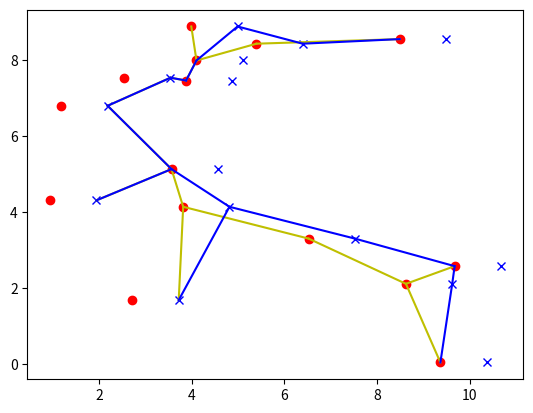

Generate this figure with matplotlib:
'''
Created on Jul 27, 2012

[redacted]
'''
import numpy.random as rd
import matplotlib.pyplot as pp
import numpy

class point:
    def __init__(self, x, y):
        self.x = x
        self.y = y
    def distance2(self, p):
        return ((self.x - p.x) ** 2 + (self.y - p.y) ** 2) ** 0.5
    def plot(self, marker):
        pp.plot(self.x, self.y, marker)
    def pair_dis2(self, pr):
        if self.distance2(pr.ps[0]) < self.distance2(pr.ps[1]):
            edge = self, pr.ps[0]
            return self.distance2(pr.ps[0]), edge
        else:
            edge = self, pr.ps[1]
            return self.distance2(pr.ps[1]), edge

class pair:
    def __init__(self, lp, rp):
        self.ps = [lp, rp]
    def dis2(self, pair2):
        buffer = float('inf')
        for p1 in self.ps:
            for p2 in pair2.ps:
                if p1.distance2(p2) < buffer:
                    buffer = p1.distance2(p2)
                    twoend = p1, p2
        return buffer,twoend
    def plot(self, m1, m2):
        lp, rp = self.ps
        lp.plot(m1)
        rp.plot(m2)
    
def point_generator(n = 10, bound = 5.0):
    plist = []
    for i in range(n):
        plist.append(point(rd.ranf() * bound, rd.ranf() * bound))
    return plist

def prim(pl):
    connected = [0]
    dis = list(range(1, len(pl)))
    edges = []
    sum = 0
    while len(connected) < len(pl):
        shortest = float('inf')
        for i in connected:
            for j in dis:
                l = pl[i].distance2(pl[j])
                if l < shortest:
                    shortest = l
                    edge = pl[i],pl[j]
                    idx = i,j
        sum += shortest
        connected.append(idx[1])
        dis.remove(idx[1])
        edges.append(edge)
    return edges, sum

def draw_prim(pl, edges):
    pp.figure()
    #pp.subplot(1,3,1)
    for point in pl:
        point.plot('ro')
    for p,q in edges:
        xs = [p.x, q.x]
        ys = [p.y, q.y]
        pp.plot(xs, ys, 'y-', alpha = 1)
    pp.show()


def pair_generator(n = 10, bound = 10.0):
    pl = point_generator(n, bound)
    pairlist = [pair(p, point((p.x + 1.0), p.y)) for p in pl]
    return pairlist
    
def pair_prim(pl):
    b = float('inf')
    for i in range(len(pl)):
        for j in range(len(pl)):
            if i != j:
                dis, twoend = pl[i].dis2(pl[j])
                if dis < b:
                    b = dis
                    edge = twoend
                    connected = [i, j]
    sum = b
    edges = [edge]
    tree = list(edge)
    dis = list(range(len(pl)))
    dis.remove(connected[0])
    dis.remove(connected[1])
    
    while len(connected) < len(pl):
        b = float('inf')
        for p in tree:
            for pridx in dis:
                l, edge = p.pair_dis2(pl[pridx])
                if l < b:
                    b = l
                    opt_edge = edge
                    opt_idx = pridx
        sum += b
        tree.append(opt_edge[1])
        edges.append(opt_edge)
        dis.remove(opt_idx)
        connected.append(opt_idx)
    return edges, sum


def draw_pair_prim(prl, edges, opt_e):
    pp.figure()
    for pr in prl:
        pr.plot('ro', 'bx')
    for e in edges:
        p, q = e
        xs = [p.x, q.x]
        ys = [p.y, q.y]
        pp.plot(xs, ys, 'y-', alpha = 1)
    for e in opt_e:
        p, q = e
        xs = [p.x, q.x]
        ys = [p.y, q.y]
        pp.plot(xs, ys, 'b-', alpha = 1)       
    pp.show()

def brute_opt_prim(prl):
    opt_sum = float('inf')
    for i in range(2 ** len(prl) - 1):
        key = str(bin(i))[2:]
        key = '0'*(len(prl) - len(key)) + key
        pl = []
        for j in range(len(prl)):
            pl.append(prl[j].ps[int(key[j])])
        edges, sum = prim(pl)
        if sum < opt_sum:
            opt_edges, opt_sum = edges, sum
    return opt_edges, opt_sum
                        
def main_prim():
    pl = point_generator(20)
    edges, sum = prim(pl)
    draw_prim(pl, edges)
    
def main_pair(np):
    prl = pair_generator(np)
    edges, sum = pair_prim(prl)
    opt_edges, sum2 = brute_opt_prim(prl)
    draw_pair_prim(prl, edges, opt_edges)
    
#def main_opt(n):
#    prl = pair_generator(n)
#    edges, sum1 = pair_prim(prl)
#    opt_edges, sum2 = brute_opt_prim(prl)
#    return sum1/sum2
#def opt_test(n, np):
#    worst = 0
#    for i in range(n):
#        ratio = main_opt(np)
#        if ratio > worst:
#            worst = ratio
#    print(worst)

main_pair(15)
    
 
        